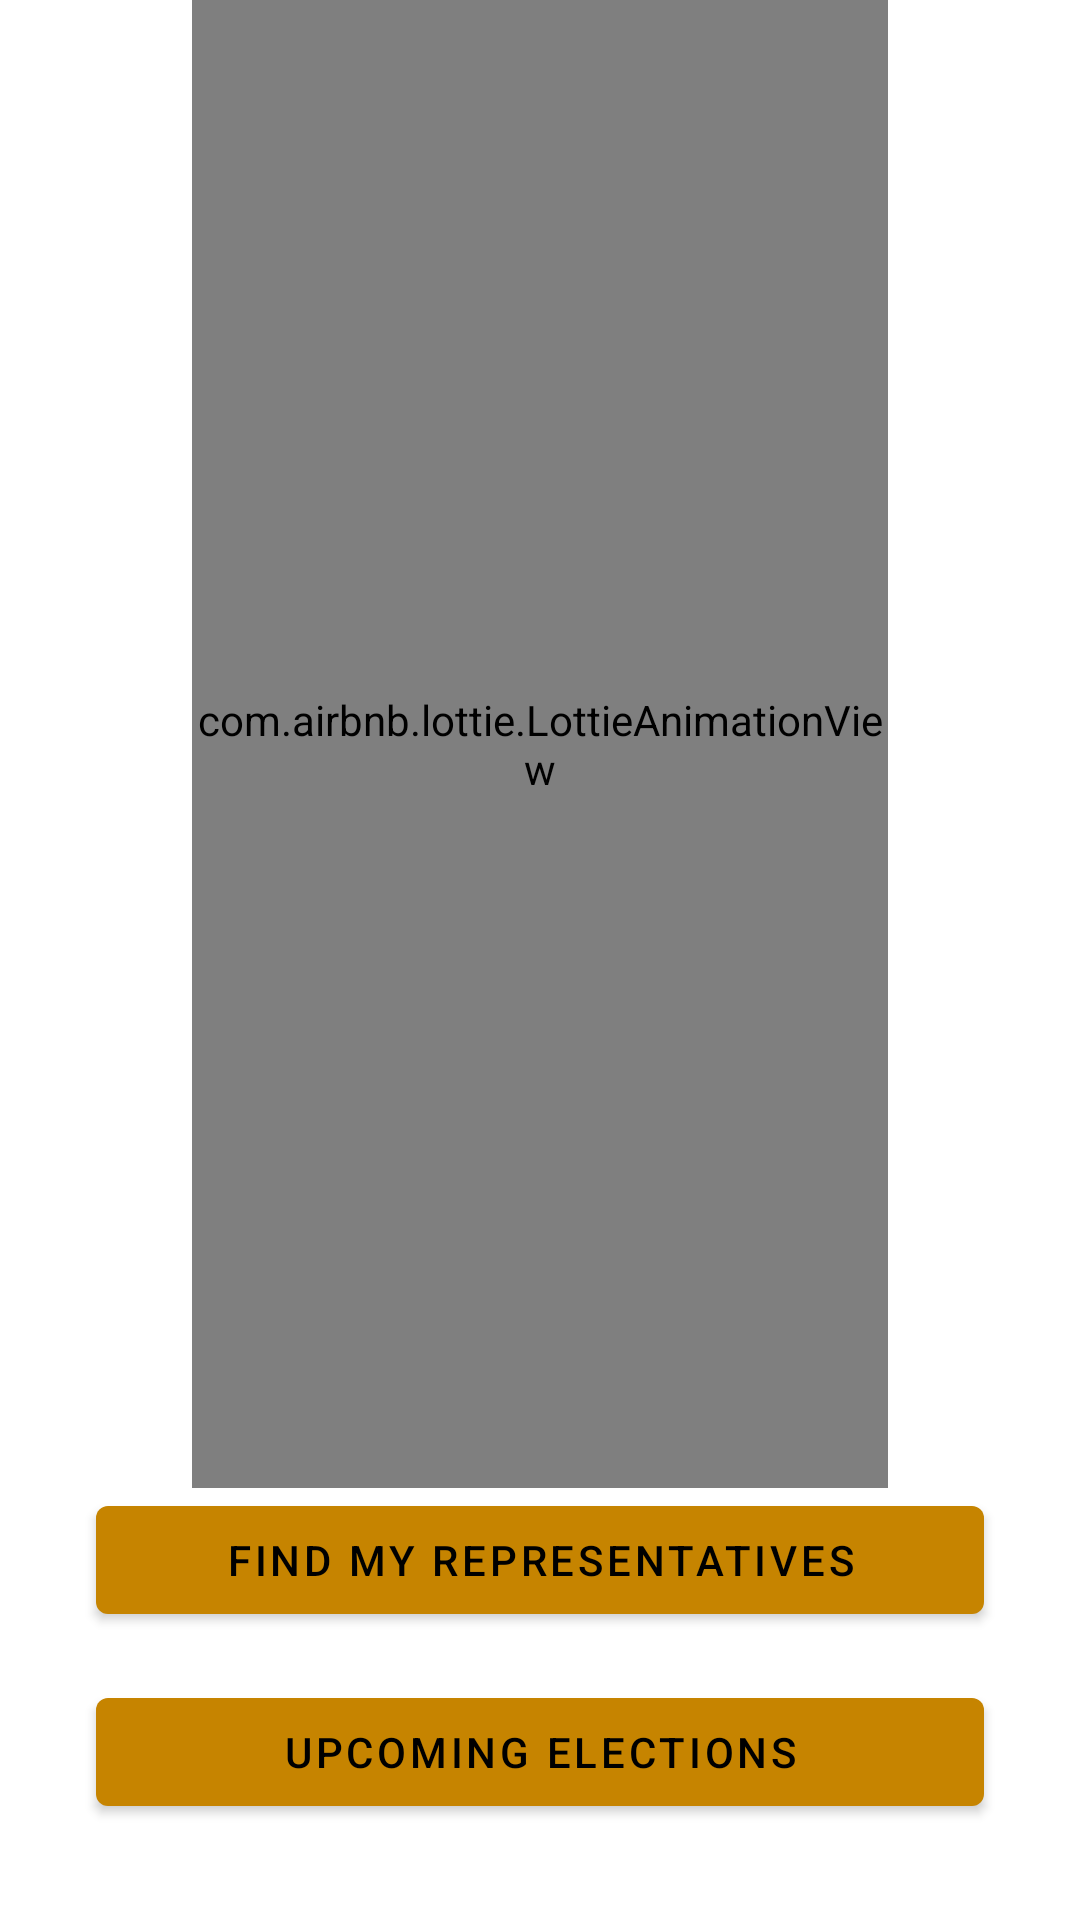

Here is an Android app screen rendered from its layout file. Give the layout XML and the strings, colors and styles it references.
<!-- AndroidManifest.xml: application theme AppTheme -->
<!-- res/layout/fragment_launch.xml -->
<?xml version="1.0" encoding="utf-8"?>
<layout xmlns:android="http://schemas.android.com/apk/res/android"
    xmlns:app="http://schemas.android.com/apk/res-auto">

    <androidx.constraintlayout.widget.ConstraintLayout
        android:layout_width="match_parent"
        android:layout_height="match_parent">

        <com.airbnb.lottie.LottieAnimationView
            android:id="@+id/splashLottieAnimation"
            android:layout_width="match_parent"
            android:layout_height="0dp"
            android:layout_marginHorizontal="64dp"
            app:layout_constraintBottom_toTopOf="@id/representativeButton"
            app:layout_constraintTop_toTopOf="parent"
            app:layout_constraintVertical_bias="0"
            app:lottie_autoPlay="true"
            app:lottie_loop="true"
            app:lottie_rawRes="@raw/ballot_animation" />

        <com.google.android.material.button.MaterialButton
            android:id="@+id/representativeButton"
            style="@style/defaultButton"
            android:layout_width="match_parent"
            android:layout_height="wrap_content"
            android:layout_marginHorizontal="@dimen/double_margin"
            android:layout_marginBottom="@dimen/default_margin"
            android:text="@string/find_my_representatives"
            app:layout_constraintBottom_toTopOf="@id/upcomingButton" />

        <com.google.android.material.button.MaterialButton
            android:id="@+id/upcomingButton"
            style="@style/defaultButton"
            android:layout_width="match_parent"
            android:layout_height="wrap_content"
            android:layout_margin="@dimen/double_margin"
            android:text="@string/upcoming_elections"
            app:layout_constraintBottom_toBottomOf="parent" />

    </androidx.constraintlayout.widget.ConstraintLayout>
</layout>
<!-- resources referenced by this layout -->
<resources>
  <dimen name="default_margin">16dp</dimen>
  <dimen name="double_margin">32dp</dimen>
  <string name="find_my_representatives">Find my representatives</string>
  <string name="upcoming_elections">Upcoming elections</string>
  <style name="defaultButton">
          <item name="android:textColor">@android:color/black</item>
          <item name="backgroundTint">@color/colorPrimaryDark</item>
      </style>
  <style name="AppTheme" parent="Theme.MaterialComponents.Light.NoActionBar">
          
          <item name="colorPrimary">@color/colorPrimary</item>
          <item name="colorPrimaryDark">@color/colorPrimaryDark</item>
          <item name="colorAccent">@color/colorAccent</item>
      </style>
  <color name="colorPrimaryDark">#c68400</color>
  <color name="colorPrimary">#ffb300</color>
  <color name="colorAccent">#b91400</color>
</resources>
